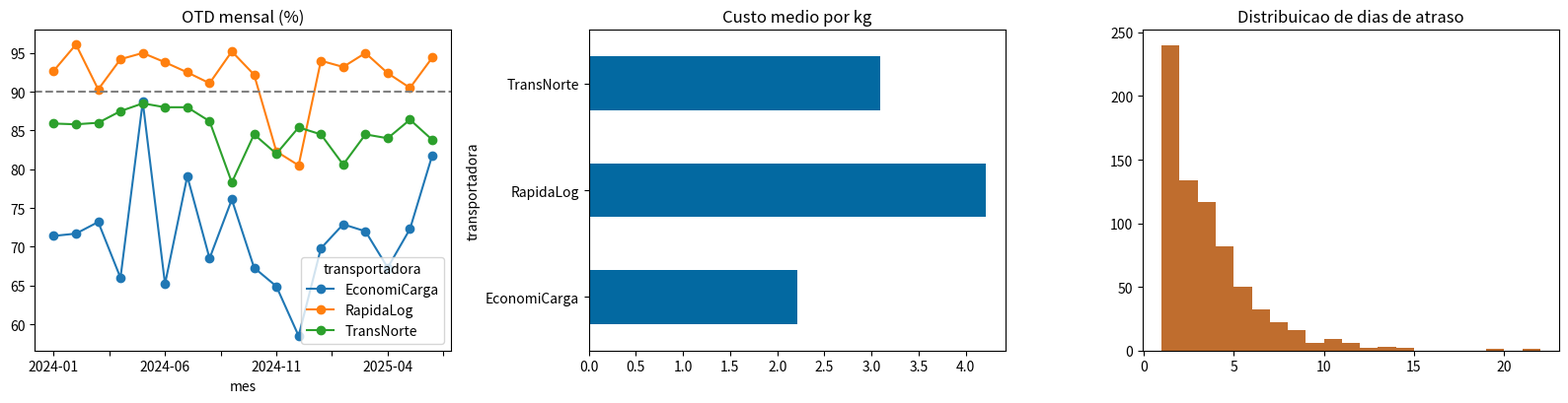

Here is the Python script that generated this plot:
"""Analise logistica: OTD por transportadora, atrasos e custo por kg."""

import matplotlib

matplotlib.use("Agg")

import matplotlib.pyplot as plt
import numpy as np
import pandas as pd

TRANSPORTADORAS = {
    "RapidaLog": {"otd_base": 0.93, "custo_kg": 4.2, "peso": 0.45},
    "TransNorte": {"otd_base": 0.86, "custo_kg": 3.1, "peso": 0.35},
    "EconomiCarga": {"otd_base": 0.74, "custo_kg": 2.2, "peso": 0.20},
}

SEED = 11


def gerar_embarques(n: int = 5_000) -> pd.DataFrame:
    rng = np.random.default_rng(SEED)
    nomes = list(TRANSPORTADORAS)
    pesos = [TRANSPORTADORAS[t]["peso"] for t in nomes]
    transportadora = rng.choice(nomes, size=n, p=np.array(pesos) / sum(pesos))

    # piora sazonal no fim do ano (apertos de capacidade)
    datas = pd.Timestamp("2024-01-02") + pd.to_timedelta(rng.integers(0, 540, n), unit="D")
    fator_natal = np.where(datas.month.isin([11, 12]), 0.08, 0)

    otd_por_transportadora = np.array([TRANSPORTADORAS[t]["otd_base"] for t in transportadora])
    entregue_no_prazo = rng.random(n) < (otd_por_transportadora - fator_natal)

    peso_kg = np.clip(rng.lognormal(1.6, 0.9, n), 0.3, None).round(2)
    prazo_prometido = rng.integers(2, 9, n)
    atraso_dias = np.where(entregue_no_prazo, 0, np.ceil(rng.exponential(2.6, n))).astype(int)
    custo = (
        np.array([TRANSPORTADORAS[t]["custo_kg"] for t in transportadora]) * peso_kg * rng.normal(1, 0.12, n)
    ).round(2)

    return pd.DataFrame(
        {
            "data": datas,
            "transportadora": transportadora,
            "destino_uf": rng.choice(["SP", "RJ", "MG", "RS", "BA", "PE"], n),
            "peso_kg": peso_kg,
            "prazo_prometido": prazo_prometido,
            "atraso_dias": atraso_dias,
            "custo_frete": custo,
            "no_prazo": entregue_no_prazo,
        }
    )


if __name__ == "__main__":
    import pathlib

    pathlib.Path("outputs").mkdir(exist_ok=True)

    base = gerar_embarques()

    print("=== OTD POR TRANSPORTADORA ===")
    por_transportadora = base.groupby("transportadora").agg(
        embarques=("no_prazo", "size"),
        otd=("no_prazo", "mean"),
        atraso_medio_dias=("atraso_dias", "mean"),
        custo_medio_kg=("custo_frete", lambda c: c.sum() / base.loc[c.index, "peso_kg"].sum()),
    )
    por_transportadora["otd"] = (por_transportadora["otd"] * 100).round(1)
    print(por_transportadora.sort_values("otd", ascending=False).to_string())

    meta_otd = 90.0
    criticas = por_transportadora[por_transportadora["otd"] < meta_otd].index.tolist()
    print(f"\nMeta de OTD: {meta_otd:.0f}% | abaixo da meta: {', '.join(criticas) or 'ninguem'}")

    print("\n=== OTD MENSAL (evolucao) ===")
    mensal = (
        base.assign(mes=base["data"].dt.to_period("M").astype(str))
        .groupby(["mes", "transportadora"])["no_prazo"]
        .mean()
        .unstack()
        .mul(100)
        .round(1)
    )
    print(mensal.tail(6).to_string())

    fig, eixos = plt.subplots(1, 3, figsize=(16, 4.2))
    mensal.plot(ax=eixos[0], marker="o")
    eixos[0].axhline(meta_otd, ls="--", color="gray")
    eixos[0].set_title("OTD mensal (%)")
    por_transportadora["custo_medio_kg"].plot.barh(ax=eixos[1], color="#0369a1")
    eixos[1].set_title("Custo medio por kg")
    atrasos = base.loc[base["atraso_dias"] > 0, "atraso_dias"]
    eixos[2].hist(atrasos, bins=range(1, int(atrasos.max()) + 2), color="#b45309", alpha=0.85)
    eixos[2].set_title("Distribuicao de dias de atraso")
    plt.tight_layout()
    plt.savefig("outputs/logistica.png", dpi=120)

    print("\nPainel salvo em outputs/logistica.png")
